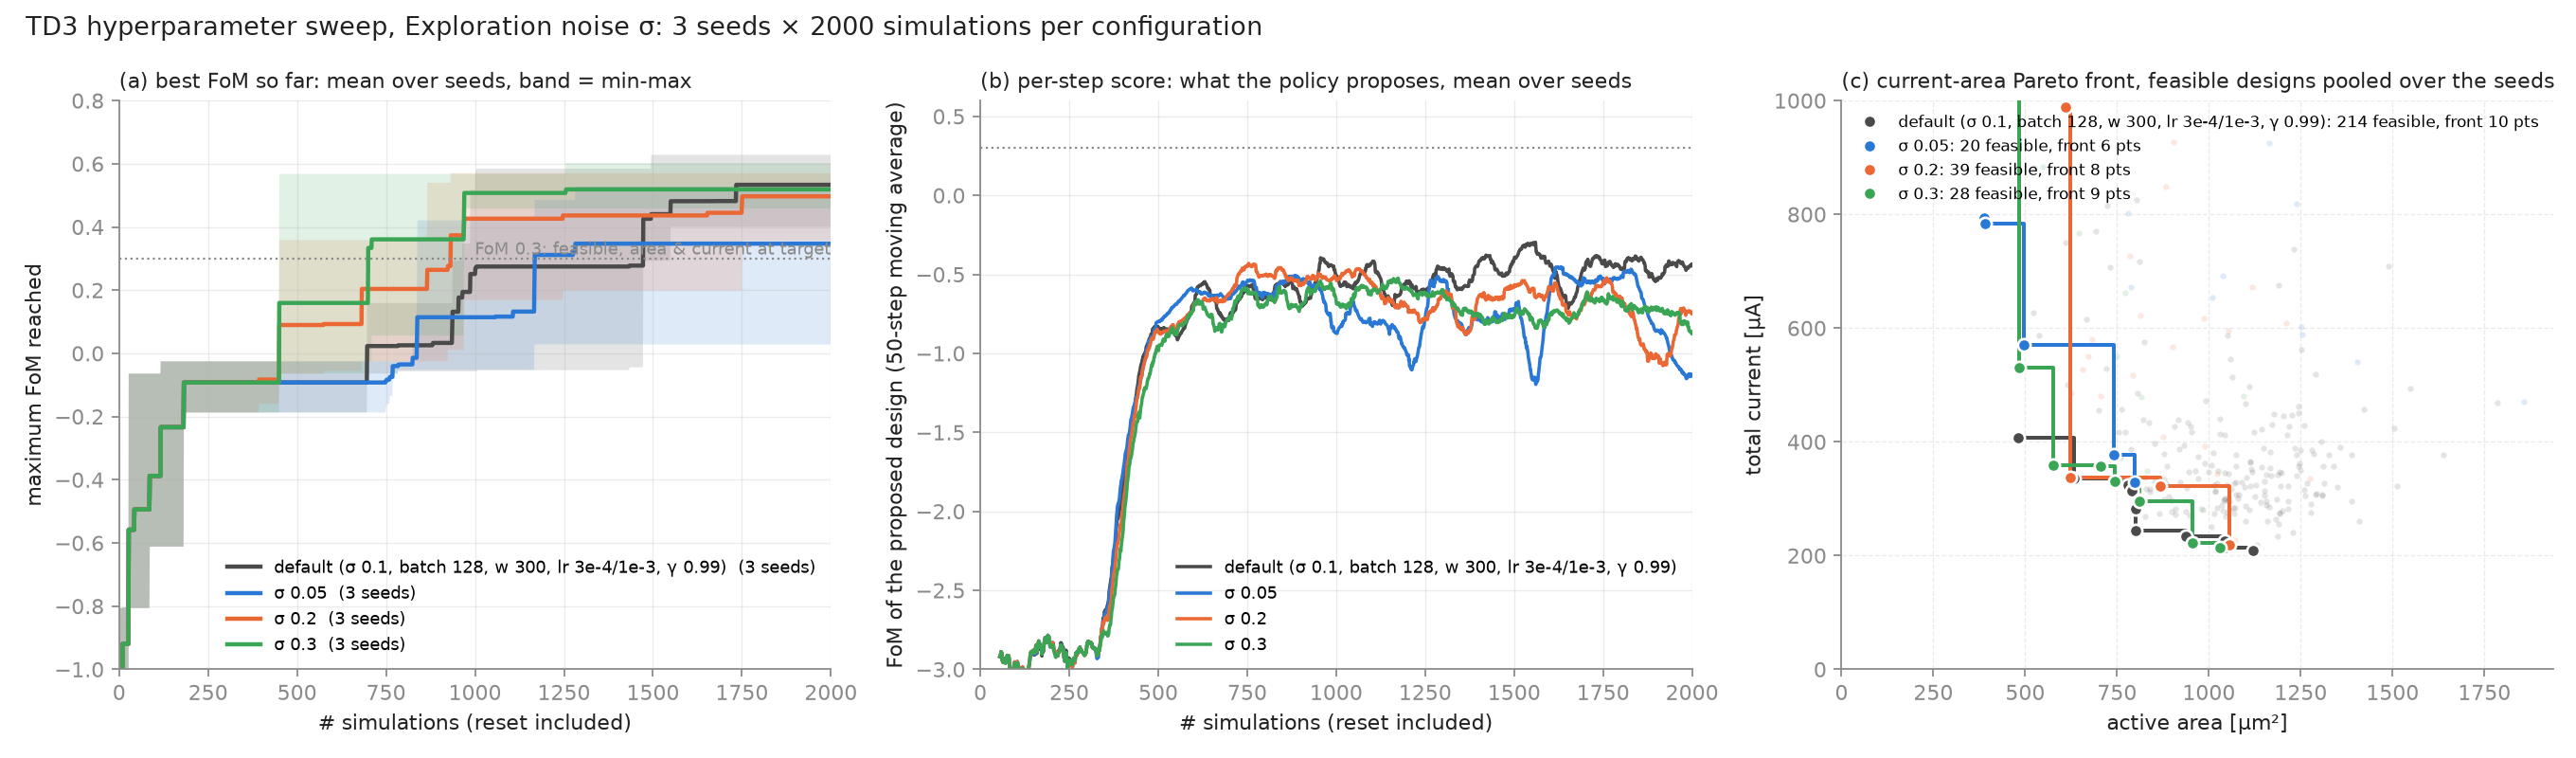

Values plotted in this chart, from the file beside it:
group, config, run_ids, n_seeds, best_mean, best_std, best_min, best_max, per_seed_best, first_feasible_median_sims, first_feasible_per_seed, seeds_never_feasible, feasible_per_seed_mean, feasible_pooled, pareto_pts_pooled, front_min_area_um2, front_min_current_uA, failed_sims_per_seed, critic_loss_mean, runtime_s_per_seed
noise, default (σ 0.1, batch 128, w 300, lr 3e-…, sw_base sw_base_s7 sw_base_s42, 3, 0.5334, 0.1187, 0.4003, 0.6283, 0.628 / 0.400 / 0.572, 937, 697 / 1473 / 937, 0, 71.3, 214, 10, 480.3, 209.0, 4 / 13 / 16, 0.657, 1155 / 2138 / 2130
noise, σ 0.05, sw_noise0.05 sw_noise0.05_s7 sw_noise0.0…, 3, 0.3471, 0.277, 0.0282, 0.5278, 0.528 / 0.485 / 0.028, 1107, 761 / 1168 / 1107, 0, 6.7, 20, 6, 388.9, 296.7, 4 / 17 / 15, 0.7058, 1148 / 2147 / 2114
noise, σ 0.2, sw_noise0.2 sw_noise0.2_s7 sw_noise0.2_s…, 3, 0.4969, 0.1222, 0.3558, 0.5702, 0.565 / 0.570 / 0.356, 682, 450 / 682 / 924, 0, 13.0, 39, 8, 250.7, 218.6, 6 / 13 / 13, 0.5246, 1119 / 2128 / 2109
noise, σ 0.3, sw_noise0.3 sw_noise0.3_s7 sw_noise0.3_s…, 3, 0.519, 0.0747, 0.4579, 0.6023, 0.602 / 0.458 / 0.497, 700, 450 / 700 / 710, 0, 9.3, 28, 9, 272.1, 214.3, 4 / 11 / 15, 0.4547, 1047 / 2130 / 2103
